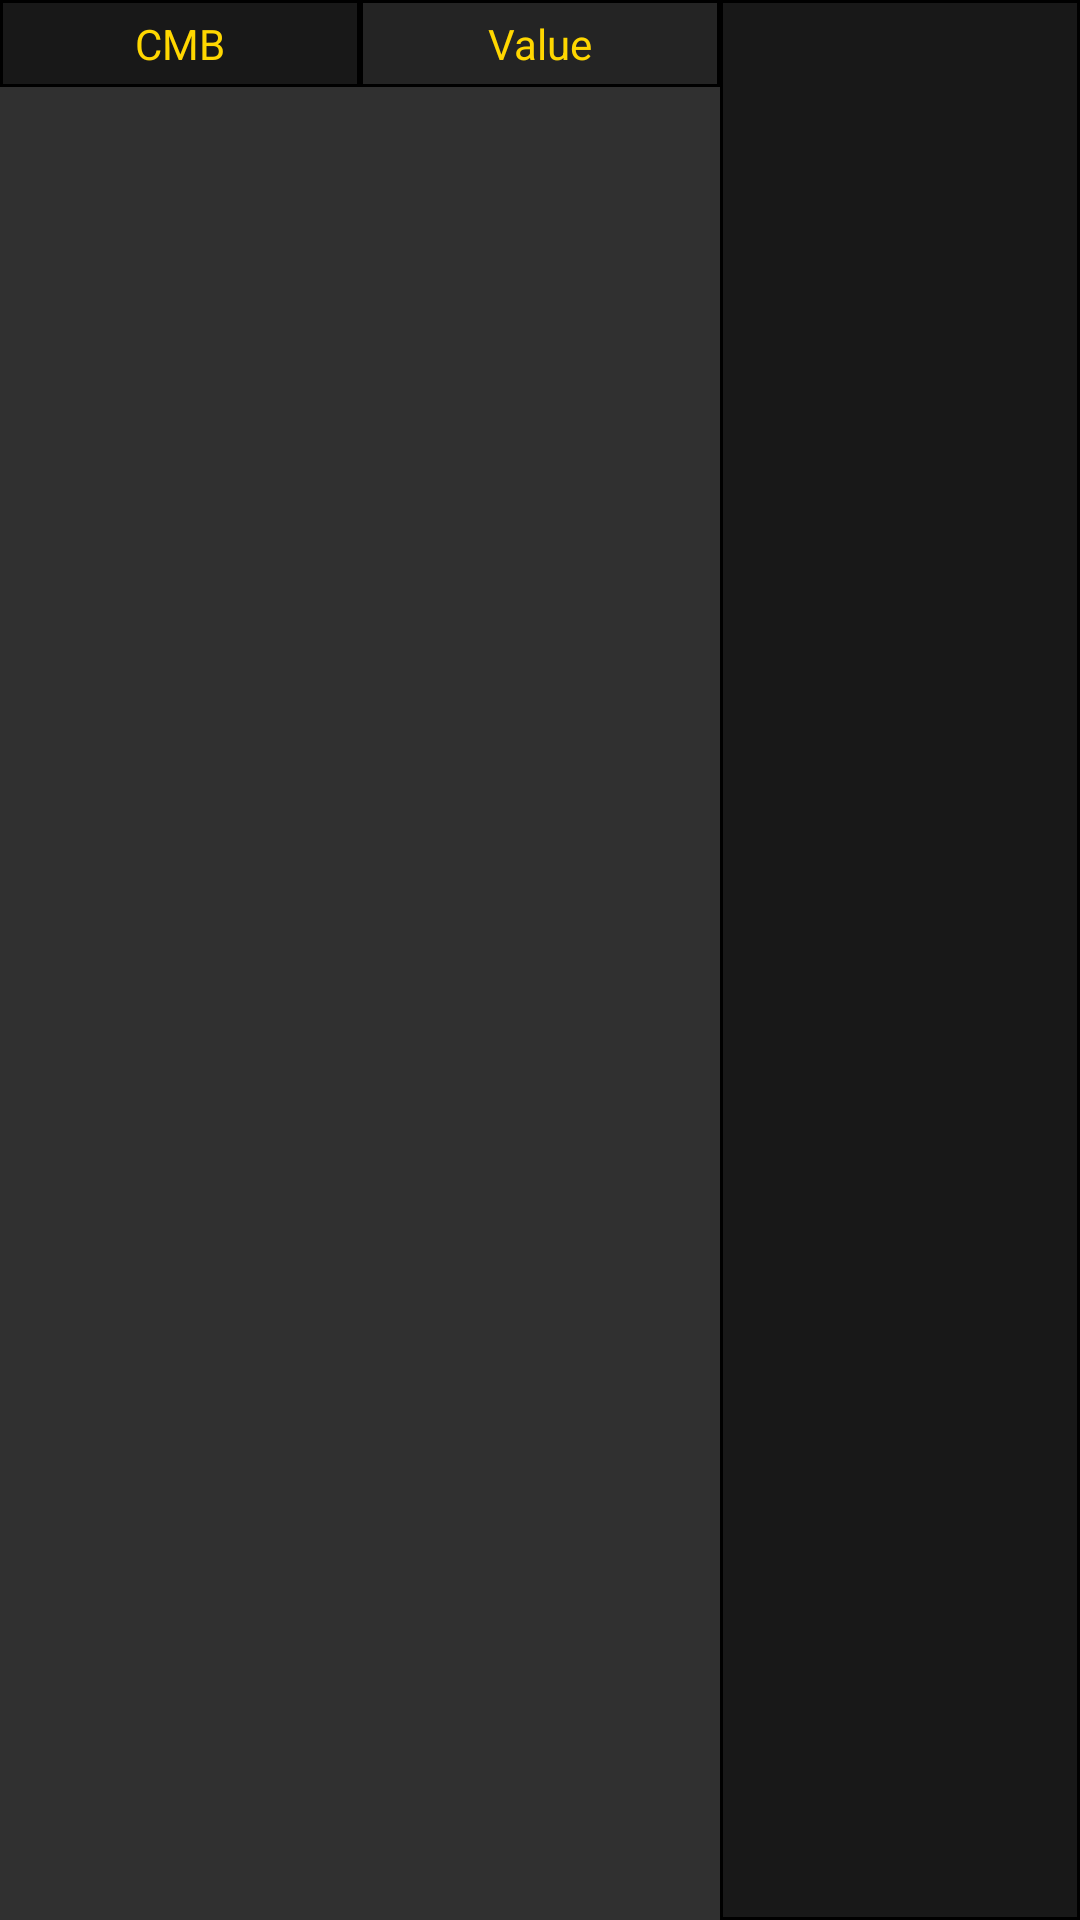

Reconstruct the res/layout file that produces this screen, plus the resources it refers to.
<!-- AndroidManifest.xml: application theme AppTheme -->
<!-- res/layout/combat_manuever_view.xml -->
<LinearLayout xmlns:android="http://schemas.android.com/apk/res/android"
    android:layout_width="match_parent"
    android:layout_height="match_parent"
    android:orientation="vertical">
    <LinearLayout
        android:layout_width="match_parent"
        android:layout_height="match_parent"
        android:orientation="horizontal">
        <TextView
            android:layout_width="0dp"
            android:layout_height="wrap_content"
            android:layout_weight=".33"
            android:gravity="center"
            android:text="@string/CMB"
            android:maxLines="1"
            android:ellipsize="end"
            android:background="@drawable/header_border"
            android:textColor="@color/colorPlainText"/>
        <TextView
            android:id="@+id/CMBValue"
            android:layout_width="0dp"
            android:layout_height="wrap_content"
            android:layout_weight=".33"
            android:gravity="center"
            android:text="@string/Value"
            android:maxLines="1"
            android:ellipsize="end"
            android:background="@drawable/field_border"
            android:textColor="@color/colorPlainText"/>
        <LinearLayout
            android:layout_width="0dp"
            android:layout_height="match_parent"
            android:layout_weight=".33"
            android:background="@drawable/header_border">
            <ImageButton android:id="@+id/RollManuever"
                android:layout_width="match_parent"
                android:layout_height="match_parent"
                android:layout_gravity="center"
                android:scaleType="centerInside"
                android:adjustViewBounds="true"
                android:background="@null"
                android:src="@drawable/d20_image"
                android:contentDescription="@string/Roll" />
        </LinearLayout>
    </LinearLayout>
    <LinearLayout
        android:layout_width="match_parent"
        android:layout_height="match_parent"
        android:orientation="horizontal">
        <TextView
            android:layout_width="0dp"
            android:layout_height="wrap_content"
            android:layout_weight=".33"
            android:gravity="center"
            android:text="@string/CMD"
            android:maxLines="1"
            android:ellipsize="end"
            android:background="@drawable/header_border"
            android:textColor="@color/colorPlainText"/>
        <TextView
            android:id="@+id/CMDValue"
            android:layout_width="0dp"
            android:layout_height="wrap_content"
            android:layout_weight=".66"
            android:gravity="center"
            android:background="@drawable/field_border"
            android:textColor="@color/colorPlainText"/>
    </LinearLayout>
</LinearLayout>
<!-- resources referenced by this layout -->
<resources>
  <color name="colorPlainText">#FFD700</color>
  <!-- drawable field_border (drawable) -->
  <?xml version="1.0" encoding="utf-8"?>
  <layer-list xmlns:android="http://schemas.android.com/apk/res/android"
      android:paddingBottom="5dp"
      android:paddingTop="5dp"
      android:paddingEnd="5dp"
      android:paddingStart="5dp">
      <item>
          <shape>
              <solid android:color="@color/colorTransparentField"/>
              <stroke android:width="1dp" android:color="@android:color/black"/>
          </shape>
      </item>
  </layer-list>
  <!-- drawable header_border (drawable) -->
  <?xml version="1.0" encoding="utf-8"?>
  <layer-list xmlns:android="http://schemas.android.com/apk/res/android"
      android:paddingBottom="5dp"
      android:paddingTop="5dp"
      android:paddingEnd="5dp"
      android:paddingStart="5dp">
      <item>
          <shape>
              <solid android:color="@color/colorTransparentHeader"/>
              <stroke android:width="1dp" android:color="@android:color/black"/>
          </shape>
      </item>
  </layer-list>
  <string name="CMB">CMB</string>
  <string name="CMD">CMD</string>
  <string name="Roll">Roll</string>
  <string name="Value">Value</string>
  <style name="AppTheme" parent="Theme.AppCompat">
          
  
      </style>
  <color name="colorTransparentField">#40000000</color>
  <color name="colorTransparentHeader">#80000000</color>
</resources>
